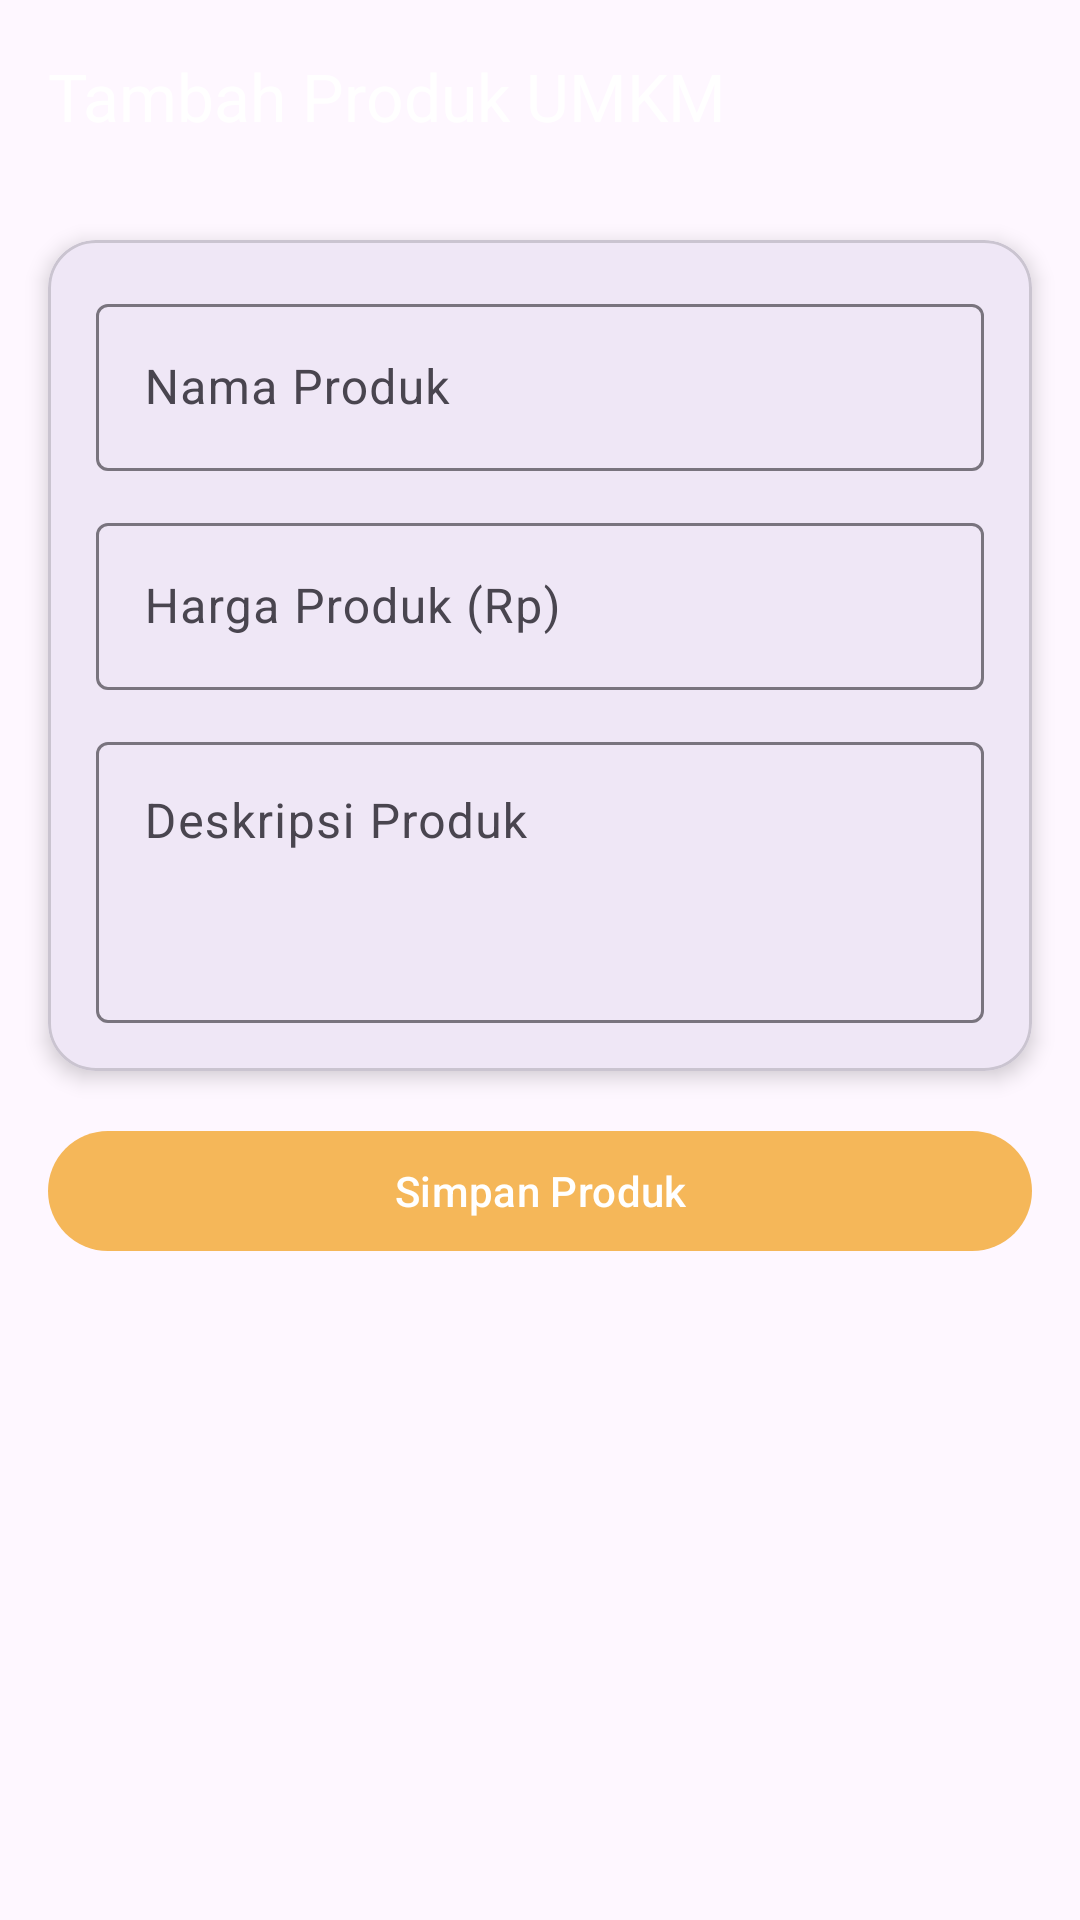

Here is an Android app screen rendered from its layout file. Give the layout XML and the strings, colors and styles it references.
<!-- AndroidManifest.xml: application theme Theme.Rafifatom -->
<!-- res/layout/activity_product_form.xml -->
<?xml version="1.0" encoding="utf-8"?>
<androidx.constraintlayout.widget.ConstraintLayout
    xmlns:android="http://schemas.android.com/apk/res/android"
    xmlns:app="http://schemas.android.com/apk/res-auto"
    android:layout_width="match_parent"
    android:layout_height="match_parent">

    <androidx.appcompat.widget.Toolbar
        android:id="@+id/toolbar"
        android:layout_width="match_parent"
        android:layout_height="?attr/actionBarSize"
        android:background="@drawable/bg_header_gradient"
        app:title="Tambah Produk UMKM"
        app:titleTextColor="@android:color/white"
        app:layout_constraintTop_toTopOf="parent" />

    <com.google.android.material.card.MaterialCardView
        android:id="@+id/cardForm"
        android:layout_width="0dp"
        android:layout_height="wrap_content"
        android:layout_margin="16dp"
        app:cardCornerRadius="16dp"
        app:cardElevation="4dp"
        app:layout_constraintTop_toBottomOf="@id/toolbar"
        app:layout_constraintStart_toStartOf="parent"
        app:layout_constraintEnd_toEndOf="parent">

        <LinearLayout
            android:layout_width="match_parent"
            android:layout_height="wrap_content"
            android:padding="16dp"
            android:orientation="vertical">

            <com.google.android.material.textfield.TextInputLayout
                android:layout_width="match_parent"
                android:layout_height="wrap_content"
                android:hint="Nama Produk">
                <com.google.android.material.textfield.TextInputEditText
                    android:id="@+id/etProductName"
                    android:layout_width="match_parent"
                    android:layout_height="wrap_content" />
            </com.google.android.material.textfield.TextInputLayout>

            <com.google.android.material.textfield.TextInputLayout
                android:layout_width="match_parent"
                android:layout_height="wrap_content"
                android:layout_marginTop="12dp"
                android:hint="Harga Produk (Rp)">
                <com.google.android.material.textfield.TextInputEditText
                    android:id="@+id/etProductPrice"
                    android:layout_width="match_parent"
                    android:layout_height="wrap_content"
                    android:inputType="number" />
            </com.google.android.material.textfield.TextInputLayout>

            <com.google.android.material.textfield.TextInputLayout
                android:layout_width="match_parent"
                android:layout_height="wrap_content"
                android:layout_marginTop="12dp"
                android:hint="Deskripsi Produk">
                <com.google.android.material.textfield.TextInputEditText
                    android:id="@+id/etProductDesc"
                    android:layout_width="match_parent"
                    android:layout_height="wrap_content"
                    android:minLines="3"
                    android:gravity="top"
                    android:inputType="textMultiLine"/>
            </com.google.android.material.textfield.TextInputLayout>

        </LinearLayout>
    </com.google.android.material.card.MaterialCardView>

    <com.google.android.material.button.MaterialButton
        android:id="@+id/btnSaveProduct"
        android:layout_width="match_parent"
        android:layout_height="wrap_content"
        android:layout_margin="16dp"
        android:text="Simpan Produk"
        app:backgroundTint="#F5B759"
        app:layout_constraintTop_toBottomOf="@id/cardForm"
        app:layout_constraintStart_toStartOf="parent"
        app:layout_constraintEnd_toEndOf="parent"/>

</androidx.constraintlayout.widget.ConstraintLayout>
<!-- resources referenced by this layout -->
<resources>
  <style name="Theme.Rafifatom" parent="Base.Theme.Rafifatom" />
  <style name="Base.Theme.Rafifatom" parent="Theme.Material3.DayNight.NoActionBar">
          
          
      </style>
</resources>
